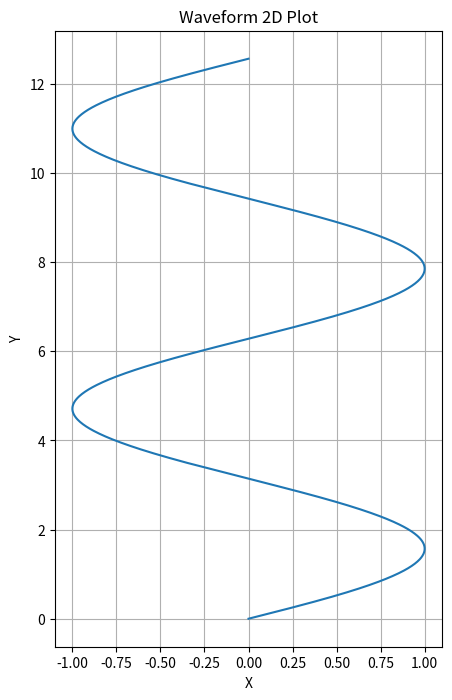

This figure's Python source:
import numpy as np
import matplotlib.pyplot as plt

# Create a set of x values from 0 to 4*pi
x = np.linspace(0, 4*np.pi, 1000)

# Create a set of y values using the sin function
y = np.sin(x)

# Create the plot
plt.figure(figsize=(5, 8))
plt.plot(y, x)
plt.title('Waveform 2D Plot')
plt.ylabel('Y')
plt.xlabel('X')
plt.grid(True)
plt.show()
